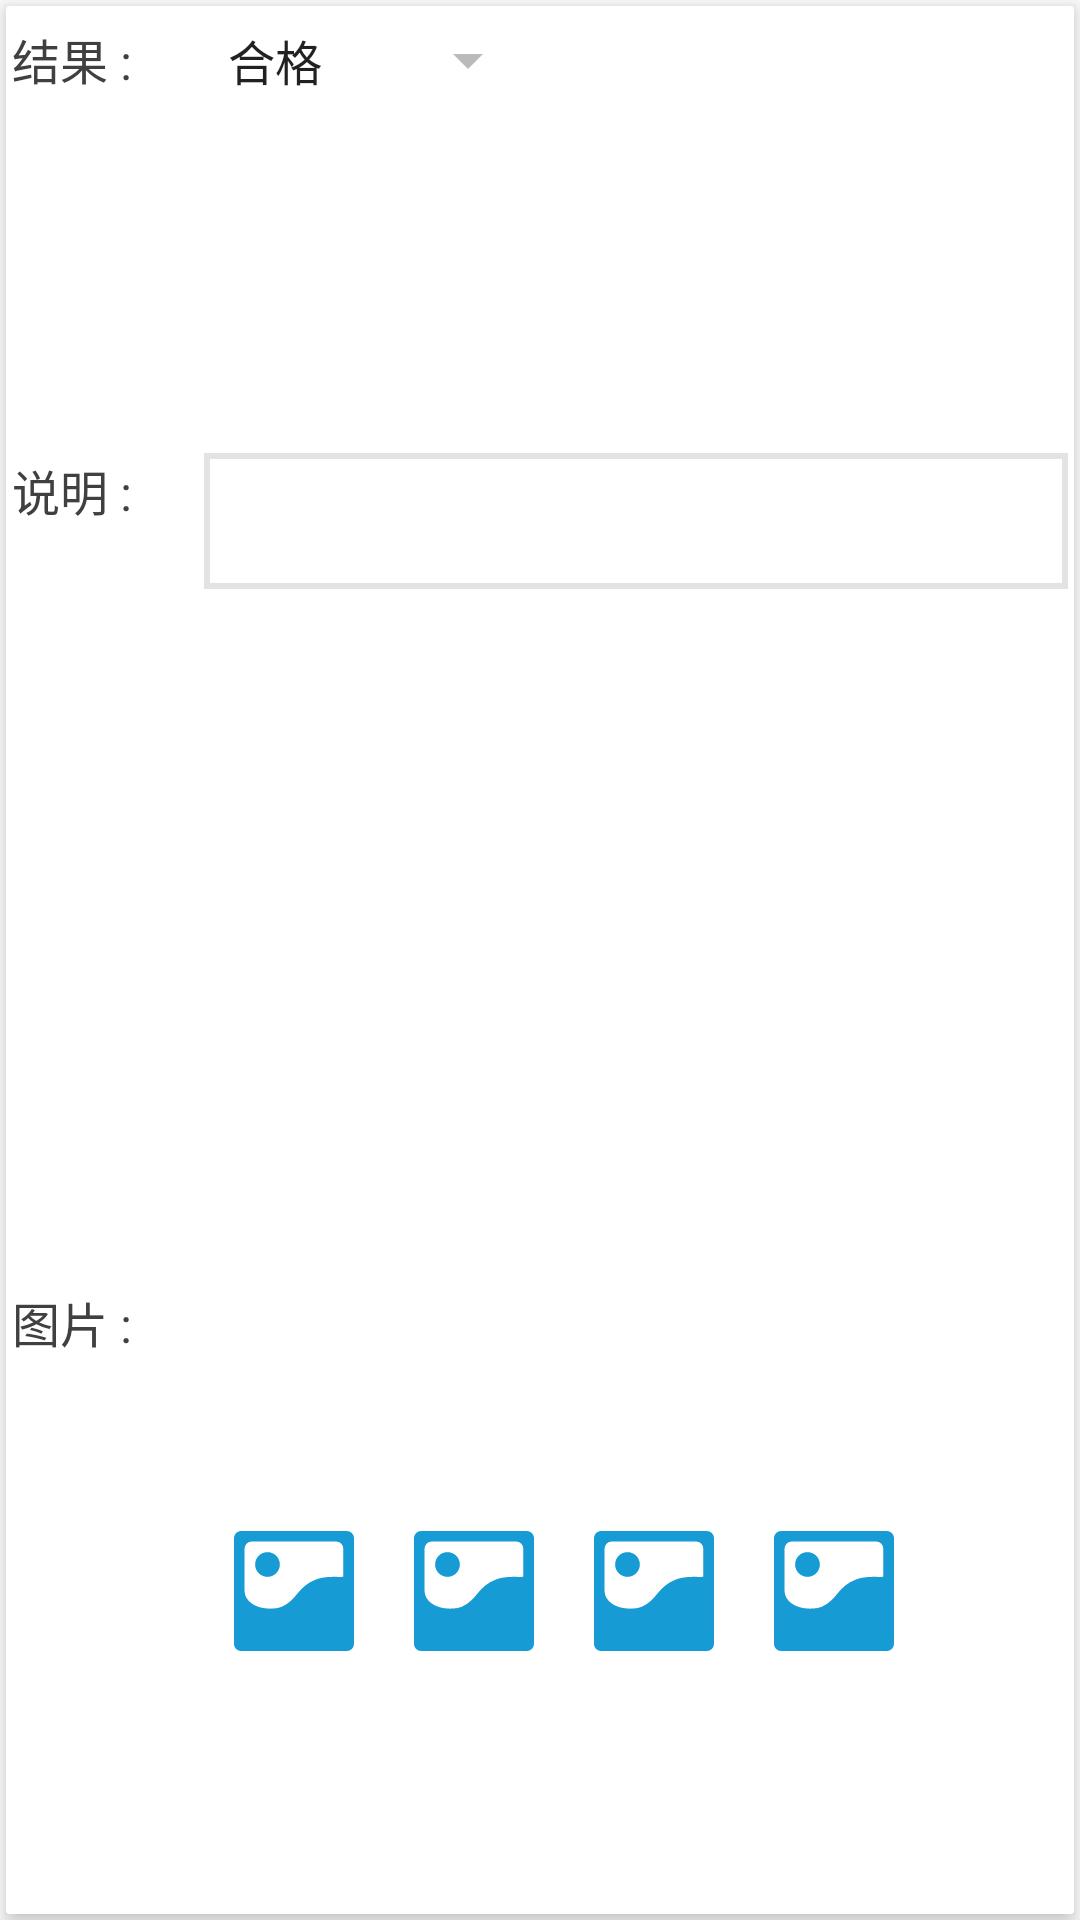

This screen was rendered from an Android layout file. Write that file and the resources it references.
<!-- AndroidManifest.xml: application theme RedTheme -->
<!-- res/layout/layout_quality.xml -->
<?xml version="1.0" encoding="utf-8"?>
<LinearLayout
    xmlns:android="http://schemas.android.com/apk/res/android"
    android:layout_width="match_parent"
    android:layout_height="wrap_content"
    android:orientation="vertical">

    <android.support.v7.widget.CardView
        xmlns:card_view="http://schemas.android.com/apk/res-auto"
        android:layout_width="match_parent"
        android:layout_height="match_parent"
        android:layout_margin="2dp"
        card_view:cardBackgroundColor="@android:color/white"
        card_view:cardCornerRadius="1dp"
        card_view:cardElevation="5dp">
        <LinearLayout
            android:layout_width="match_parent"
            android:layout_height="match_parent"
            android:layout_margin="2dp"
            android:orientation="vertical">
            <LinearLayout
                android:layout_width="match_parent"
                android:layout_height="0dp"
                android:layout_marginBottom="@dimen/quality_vertical_margin"
                android:layout_marginTop="@dimen/quality_vertical_margin"
                android:layout_weight="2"
                android:orientation="horizontal">
                <TextView
                    style="@style/quality_textView"
                    android:layout_weight="2"
                    android:text="结果 :"/>
                <LinearLayout
                    android:layout_width="0dp"
                    android:layout_height="wrap_content"
                    android:layout_weight="9">
                    <Spinner
                        android:id="@+id/sp_result"
                        android:layout_width="wrap_content"
                        android:layout_height="wrap_content"
                        android:dropDownVerticalOffset="25dp"
                        android:entries="@array/qualitys"
                        android:saveEnabled="false"/>
                </LinearLayout>
            </LinearLayout>

            <LinearLayout
                android:layout_width="match_parent"
                android:layout_height="0dp"
                android:layout_marginBottom="@dimen/quality_vertical_margin"
                android:layout_marginTop="@dimen/quality_vertical_margin"
                android:layout_weight="4"
                android:orientation="horizontal">
                <TextView
                    style="@style/quality_textView"
                    android:layout_weight="2"
                    android:text="说明 :"/>
                <EditText
                    android:id="@+id/edt_explain"
                    android:layout_width="0dp"
                    android:layout_height="wrap_content"
                    android:layout_weight="9"
                    android:background="@drawable/shape_spin_background"
                    android:gravity="top"
                    android:maxLines="3"
                    android:minLines="2"
                    android:saveEnabled="false"/>
            </LinearLayout>

            <LinearLayout
                android:layout_width="match_parent"
                android:layout_height="0dp"
                android:layout_marginBottom="@dimen/quality_vertical_margin"
                android:layout_marginTop="@dimen/quality_vertical_margin"
                android:layout_weight="3"
                android:orientation="horizontal">
                <TextView
                    style="@style/quality_textView"
                    android:layout_weight="2"
                    android:text="图片 :"/>

                <RelativeLayout
                    android:layout_width="0dp"
                    android:layout_height="wrap_content"
                    android:layout_gravity="center_vertical"
                    android:layout_weight="9">
                    <ImageView
                        android:id="@+id/pic01"
                        android:layout_width="40dp"
                        android:layout_height="50dp"
                        android:layout_marginLeft="10dp"
                        android:layout_marginRight="10dp"
                        android:src="@drawable/vector_quality_camera"/>
                    <ImageView
                        android:id="@+id/pic02"
                        android:layout_width="40dp"
                        android:layout_height="50dp"
                        android:layout_toRightOf="@id/pic01"
                        android:layout_marginLeft="10dp"
                        android:layout_marginRight="10dp"
                        android:src="@drawable/vector_quality_camera"/>
                    <ImageView
                        android:id="@+id/pic03"
                        android:layout_width="40dp"
                        android:layout_height="50dp"
                        android:layout_marginLeft="10dp"
                        android:layout_marginRight="10dp"
                        android:layout_toRightOf="@id/pic02"
                        android:src="@drawable/vector_quality_camera"/>
                    <ImageView
                        android:id="@+id/pic04"
                        android:layout_width="40dp"
                        android:layout_height="50dp"
                        android:layout_marginLeft="10dp"
                        android:layout_marginRight="10dp"
                        android:layout_toRightOf="@id/pic03"
                        android:src="@drawable/vector_quality_camera"/>
                </RelativeLayout>
            </LinearLayout>
        </LinearLayout>
    </android.support.v7.widget.CardView>
</LinearLayout>
<!-- resources referenced by this layout -->
<resources>
  <string-array name="qualitys">
          <item>合格</item>
          <item>不合格</item>
      </string-array>
  <dimen name="quality_vertical_margin">4dp</dimen>
  <!-- drawable shape_spin_background (drawable) -->
  <?xml version="1.0" encoding="utf-8"?>
  <shape xmlns:android="http://schemas.android.com/apk/res/android"
         android:shape="rectangle">
  
      <stroke
          android:width="2dp"
          android:color="@color/edit_text_stroke"/>
  
      <padding
          android:left="4dp"
          android:right="4dp"/>
  
  </shape>
  <!-- drawable vector_quality_camera (drawable) -->
  <?xml version="1.0" encoding="utf-8"?>
  <vector xmlns:android="http://schemas.android.com/apk/res/android"
          android:width="40dp"
          android:height="40dp"
          android:viewportWidth="1024"
          android:viewportHeight="1024">
  
      <path
          android:fillColor="#169BD5"
          android:pathData="M285.696 180.224q21.504 0 40.96 8.192t33.792 22.528 22.528 33.792 8.192 41.984q0
  21.504-8.192 40.448t-22.528 33.28-33.792 22.528-40.96
  8.192-40.96-8.192-33.792-22.528-22.528-33.28-8.192-40.448q0-22.528
  8.192-41.984t22.528-33.792 33.792-22.528 40.96-8.192zM963.584 0q24.576 0 42.496
  17.92t17.92 41.472l0 905.216q0 23.552-17.92 41.472t-42.496 17.92l-904.192
  0q-24.576 0-41.984-17.92t-17.408-41.472l0-905.216q0-23.552
  17.408-41.472t41.984-17.92l904.192 0zM932.864
  151.552q0-25.6-17.408-43.52t-43.008-17.92l-721.92 0q-25.6 0-43.008 17.92t-17.408
  43.52l0 360.448q0 29.696 14.848 56.32t42.496 47.616 66.56 33.28 87.04
  13.312q68.608 1.024 111.104-18.432t73.728-49.152 58.368-64.512 64.512-65.536
  92.16-51.712 141.824-22.016q15.36-1.024 17.92-0.512t6.656 0.512 16.896 0.512
  48.64-0.512l0-239.616z" />
  </vector>
  <style name="quality_textView">
          <item name="android:layout_width">0dp</item>
          <item name="android:layout_height">wrap_content</item>
          <item name="android:textSize">16sp</item>
          <item name="android:textColor">@color/item_text_parent</item>
      </style>
  <style name="RedTheme" parent="Theme.AppCompat.Light.NoActionBar">
  
          
          <item name="colorPrimaryDark">@color/status_red</item>
          
          <item name="colorPrimary">@color/action_red</item>
          
          <item name="colorAccent">@color/control_activated_red</item>
  
          <item name="colorControlNormal">@color/control_normal_red</item>
          <item name="colorControlActivated">@color/control_activated_red</item>
      </style>
  <color name="edit_text_stroke">#E3E3E3</color>
  <color name="item_text_parent">#404040</color>
  <color name="status_red">#F12C47</color>
  <color name="action_red">#F12C47</color>
  <color name="control_activated_red">#f69988</color>
  <color name="control_normal_red">#AA989898</color>
</resources>
